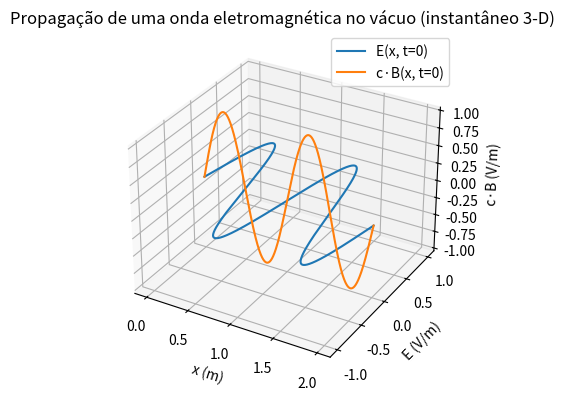

Reproduce this figure in Python.
# -*- coding: utf-8 -*-
"""
Onda eletromagnética no vácuo – visualização 3-D
-----------------------------------------------------------------
Ilustra a relação |E| = c|B| e o carácter transversal da onda:
E oscila em y, B em z, ambos perpendiculares à direção de
propagação (x) e entre si, permanecendo em fase.
"""

import numpy as np
import matplotlib.pyplot as plt
from mpl_toolkits.mplot3d import Axes3D   # registra o proj. 3-D

# --------------------- parâmetros físicos ----------------------
c   = 3.0e8        # velocidade da luz (m s⁻¹)
E0  = 1.0          # amplitude arbitrária do campo elétrico (V m⁻¹)
lam = 1.0          # comprimento de onda (m)

k = 2*np.pi/lam            # número de onda
ω = 2*np.pi*c/lam          # frequência angular

# domínios espacial e temporal
x = np.linspace(0, 2*lam, 1000)   # duas ondas completas
t = 0.0                           # instante “congelado”

# --------------------- campos E e B ----------------------------
E =  E0 * np.sin(k*x - ω*t)        # componente em y
B = (E0/c) * np.sin(k*x - ω*t)     # componente em z (antes do escalonamento)
B_plot = c * B                     # escala-se por c para comparar a E

# --------------------- figura 3-D ------------------------------
fig = plt.figure(figsize=(8, 4))
ax  = fig.add_subplot(111, projection='3d')

# linha do campo elétrico: (x, E, 0)
ax.plot(x, E, np.zeros_like(x), label='E(x, t=0)')

# linha do campo magnético escalonado: (x, 0, c B)
ax.plot(x, np.zeros_like(x), B_plot, label='c·B(x, t=0)')

# rótulos e estética
ax.set_xlabel('x (m)')
ax.set_ylabel('E (V/m)')
ax.set_zlabel('c·B (V/m)')
ax.set_title('Propagação de uma onda eletromagnética no vácuo (instantâneo 3-D)')
ax.legend()
plt.tight_layout()
plt.show()

# --------------------- dica de animação ------------------------
# Para visualizar o avanço da frente de onda, bastaria colocar o
# bloco de cálculo e plot dentro de uma função que recebe 't' e
# usar matplotlib.animation.FuncAnimation variando t = n*Δt.
